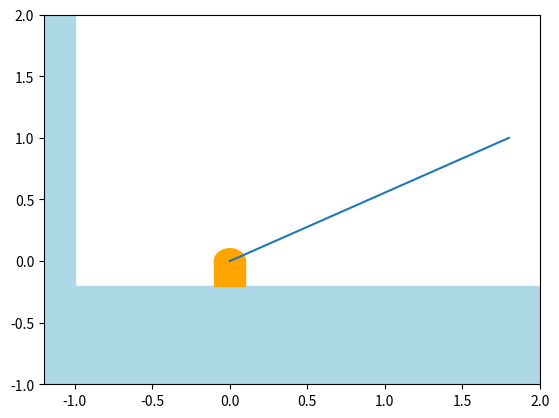

This figure's Python source: (Note: this script raises an exception after producing the figure.)
from sympy import symbols, sin, cos, pi, Matrix, pprint, simplify, diff
from sympy.printing.theanocode import theano_function
import numpy as np
import matplotlib.pyplot as plt
import matplotlib.animation as animation
import matplotlib.patches as patches
import matplotlib as mpl

mpl.rcParams['figure.dpi'] = 80
mpl.rcParams['savefig.dpi'] = 80

# DH table of this planar robot given by
# theta_i | d_i | alpha_i | a_i
# --------|-----|---------|----
# theta1  | 0   | pi / 2  | 1
# 0       | d2  | -pi / 2 | 0
# theta3  | 0   | 0       | 1

# define the symbols to be used
theta, d, alpha, a = symbols('theta d alpha a')
theta1, d2, theta3 = symbols('theta1 d2 theta3')
t = symbols('t')

# define the q vector from the DH table
q = Matrix([[theta1, d2, theta3]]).T

# define standard A matrix
A = Matrix([[cos(theta), -sin(theta), 0, 0],
            [sin(theta), cos(theta), 0, 0],
            [0, 0, 1, d], 
            [0, 0, 0, 1]]) * \
    Matrix([[1, 0, 0, a],
            [0, cos(alpha), -sin(alpha), 0],
            [0, sin(alpha), cos(alpha), 0],
            [0, 0, 0, 1]])

# find the A matrices described by each row of the DH table
A1 = A.subs([(theta, theta1), (d, 0), (alpha, pi / 2), (a, 1)])
A2 = A.subs([(theta, 0), (d, d2), (alpha, -pi / 2), (a, 0)])
A3 = A.subs([(theta, theta3), (d, 0), (alpha, 0), (a, 1)])

# find A matrices for second and final frames
A20 = A1 * A2
A30 = A1 * A2 * A3

# Hence, p30 is rows one and two of the final column
# as this is a planar robot with no movement in z-direction
p10 = A1[:2, 3]
p20 = A20[:2, 3]
p30 = A30[:2, 3]

# compute the jacobian
J = simplify(p30.jacobian(q))

# print the parametric equations describing the circle
p = Matrix([[0.6*cos(0.5*t)+1.2, 0.6*sin(0.5*t)+1.0]]).T

# print the derivatives of the parametric equations
v = diff(p, t)

# compute the pseudo inverse of the symbolic jacobian matrix
print('Computing the pseudo-inverse Jacobian, this may take some time...')
J_inv = J.T * (J * J.T) ** -1
q_dot = J_inv * v

q_start = Matrix([[pi / 2, 0.8, -pi / 2]]).T
dt = 4 * np.pi / 999

times = np.linspace(0, 4 * np.pi, 1000)
position3 = np.zeros((2, len(times)))
position1 = np.zeros((2, len(times)))
position2 = np.zeros((2, len(times)))

q_vals = np.zeros((3, len(times)))
position3[:, 0] = np.array(p30.subs([(theta1, q_start[0]), (d2, q_start[1]), (theta3, q_start[2])]))[:,0]

fig, ax = plt.subplots()
line, = ax.plot(position3[0, :], position3[1, :])
floor = plt.Polygon([[-1.2, -0.2], [2, -0.2], [2, -1], [-1.2, -1]], color='lightblue')
wall = plt.Polygon([[-1.2, -0.2], [-1.2, 2], [-1, 2], [-1, -0.2]], color='lightblue')
ax.add_patch(floor)
ax.add_patch(wall)

link1_pos = [[-0.1, 0], [0.1, 0], [0.1, 0.9], [0.2, 0.9], [0.2, 1.1], [-0.2, 1.1], [-0.2, 0.9], [-0.1, 0.9]]
# add the first link of the robot
#link1 = plt.Rectangle([-0.1, 0], 0.2, 1, 45)
link1 = plt.Polygon([[0, 0], [0, 0], [0, 0], [0, 0], [0, 0], [0, 0], [0, 0], [0, 0]], color='darkgoldenrod')
#link1._transform = tr
ax.add_patch(link1)

# add the second link
link2 = plt.Polygon([[0, 0], [0, 0], [0, 0], [0, 0]], color='cyan')
ax.add_patch(link2)

# add the third joint (revolute)
joint3 = plt.Circle([0, 0], 0.075, color='green')
ax.add_patch(joint3)

# add the final link
link3 = plt.Polygon([[0, 0], [0, 0], [0, 0], [0, 0], [0, 0]], color='purple')
ax.add_patch(link3)

# add the base of the robot
circ = plt.Circle([0, 0], 0.1, color='orange')
ax.add_patch(circ)
base = plt.Polygon([[-0.1, 0], [0.1, 0], [0.1,-0.2], [-0.1, -0.2]], color='orange')
ax.add_patch(base)

ax.set_xlim([-1.2, 2])
ax.set_ylim([-1, 2])

# Define expressions for computing the q_dot and p30 matrices
dq = q_dot.subs([(theta1, theta1), (d2, d2), (theta3, theta3), (t, t)])
p3 = p30.subs([(theta1, theta1), (d2, d2), (theta3, theta3)])
p2 = p20.subs([(theta1, theta1), (d2, d2)])
p1 = p10.subs([(theta1, theta1)])

# Complile these expressions into C code for huge performance increase
dq_calc = theano_function([theta1, d2, theta3, t], [dq], allow_input_downcast=True)
p3_calc = theano_function([theta1, d2, theta3], [p3], allow_input_downcast=True)
p2_calc = theano_function([theta1, d2], [p2], allow_input_downcast=True)
p1_calc = theano_function([theta1], [p1], allow_input_downcast=True)

for i, time in enumerate(times):
    print(i + 1, '/1000 points calculated    \r', end='', sep='')
    dq = dq_calc(float(q_start[0]), float(q_start[1]), float(q_start[2]), time)
    q_start = q_start + dt * dq
    q_vals[:, i] = np.array([[float(q_start[0])],
                             [float(q_start[1])],
                             [float(q_start[2])]])[:, 0]
    position3[:, i] = np.array(p3_calc(float(q_start[0]),
                                     float(q_start[1]),
                                     float(q_start[2])))[:, 0]
    position2[:, i] = np.array(p2_calc(float(q_start[0]),
                                       float(q_start[1])))[:, 0]
    position1[:, i] = np.array(p1_calc(float(q_start[0])))[:, 0]

def animate(time):
    global position3

    # Update the line
    line.set_data(position3[0, :time], position3[1, :time])

    t_start = ax.transData

    # handle second link transform
    link2.set_xy([[position1[0, time] - 0.075, position1[1, time] + q_vals[1, time]],
                  [position1[0, time] + 0.075, position1[1, time] + q_vals[1, time]],
                  [position1[0, time] + 0.075, position1[1, time] + q_vals[1, time] - 1.8],
                  [position1[0, time] - 0.075, position1[1, time] + q_vals[1, time] - 1.8]])
    coords = t_start.transform([position1[0, time], position1[1, time]])
    t_change = mpl.transforms.Affine2D().rotate_around(coords[0], coords[1], q_vals[0, time] - np.pi)
    t_end = t_start + t_change
    link2.set_transform(t_end)

    # handle the third joint transform
    joint3.center = [position2[0, time], position2[1, time]]

    # handle the third link transform
    link3.set_xy([[position2[0, time] - 0.075, position2[1, time]],
                  [position2[0, time] - 0.075, position2[1, time] + 0.8],
                  [position2[0, time], position2[1, time] + 1 - 0.075],
                  [position2[0, time] + 0.075, position2[1, time] + 0.8],
                  [position2[0, time] + 0.075, position2[1, time]]])
    coords = t_start.transform([position2[0, time], position2[1, time]])
    t_change = mpl.transforms.Affine2D().rotate_around(coords[0], coords[1], q_vals[0, time] + q_vals[2, time] - np.pi / 2)
    t_end = t_start + t_change
    link3.set_transform(t_end)

    # handle first link transform, initial position is locked, rotate about that position
    coords = t_start.transform([0, 0])
    t_change = mpl.transforms.Affine2D().rotate_around(coords[0], coords[1], q_vals[0, time] - np.pi / 2)
    t_end = t_start + t_change
    link1.set_xy([[-0.1, 0], [0.1, 0], [0.1, 0.9], [0.2, 0.9], [0.2, 1.1], [-0.2, 1.1], [-0.2, 0.9], [-0.1, 0.9]])
    link1.set_transform(t_end)

    # return the transformed links
    return line, link2, link1, circ, link3, joint3

def init():
    line.set_data([], [])
    return line,

ani = animation.FuncAnimation(fig, animate, np.arange(position3.shape[1]), interval=5, init_func=init, blit=True, repeat=False)
plt.title('Trajectory of end point')
plt.show()
